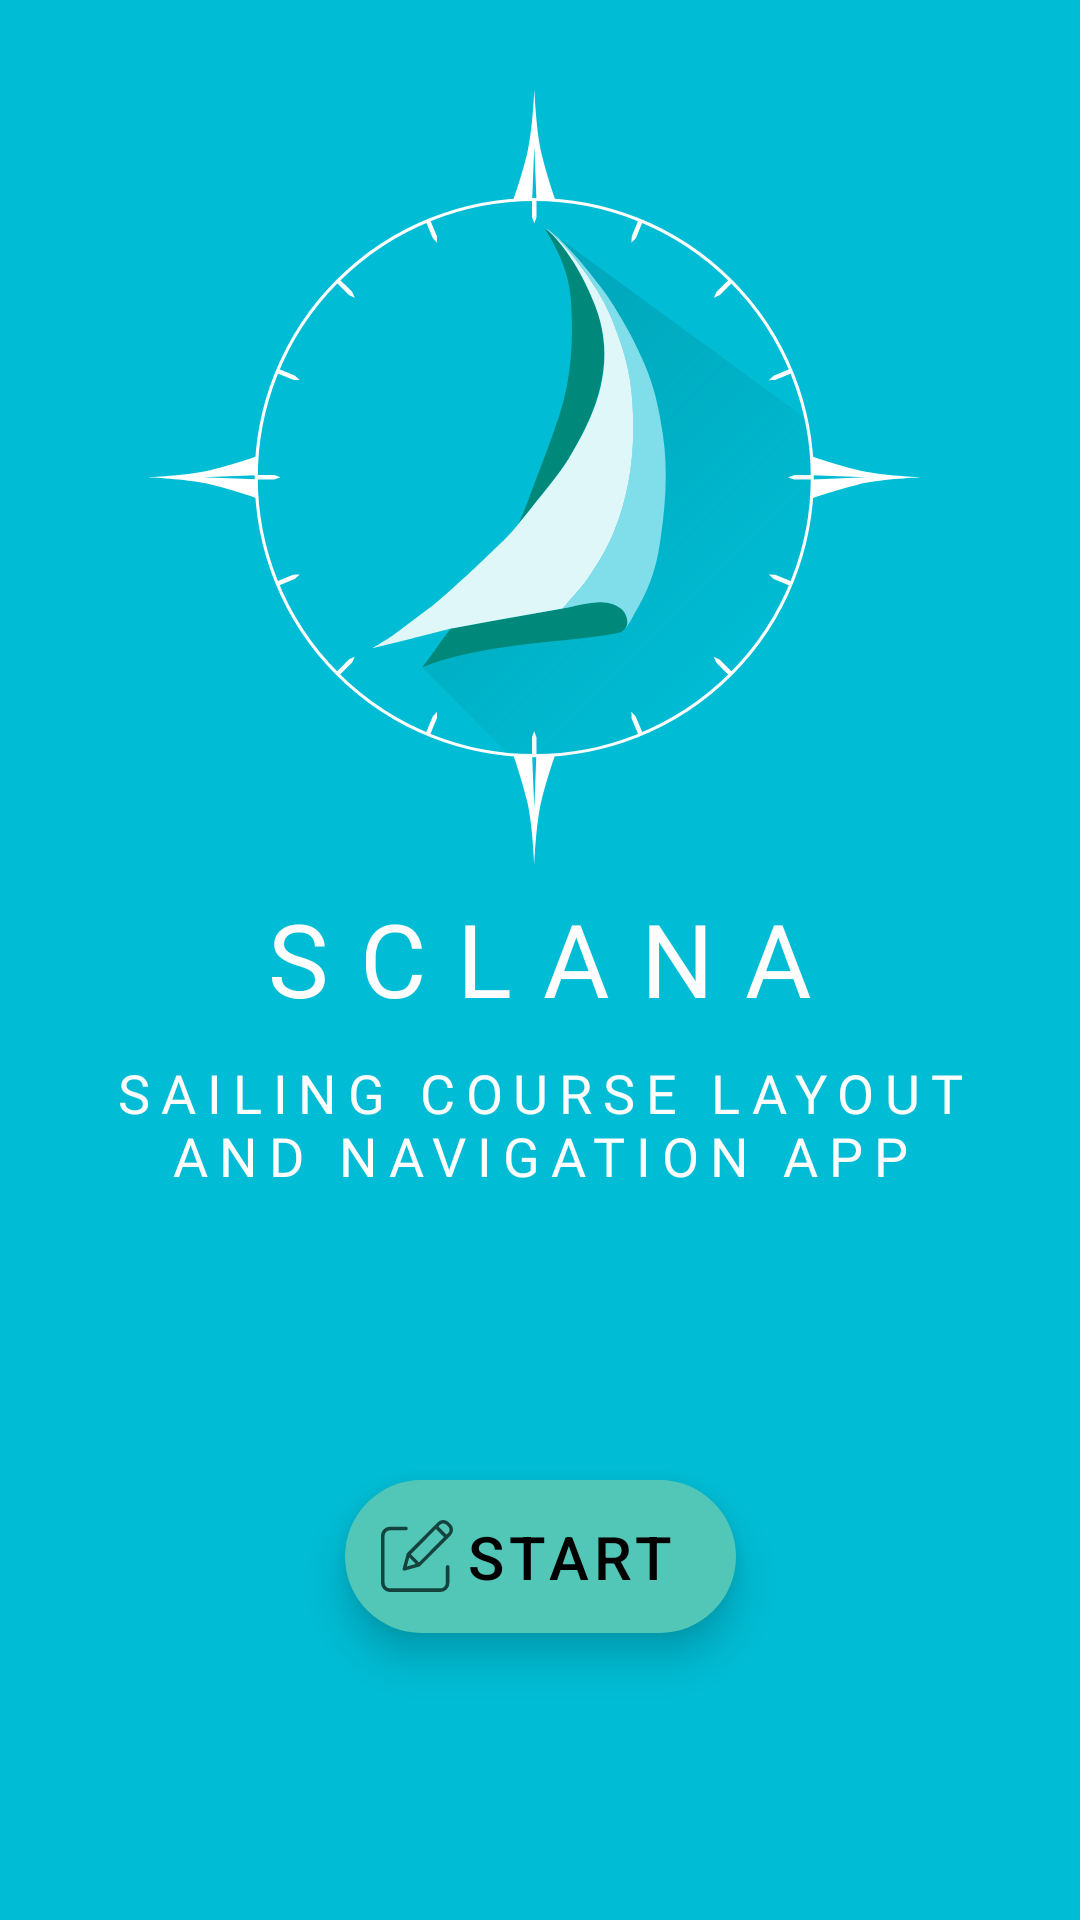

The Android layout XML behind this screen, and the referenced resources:
<!-- AndroidManifest.xml: application theme AppTheme -->
<!-- res/layout/activity_main.xml -->
<?xml version="1.0" encoding="utf-8"?>
<androidx.constraintlayout.widget.ConstraintLayout xmlns:android="http://schemas.android.com/apk/res/android"
    xmlns:app="http://schemas.android.com/apk/res-auto"
    xmlns:tools="http://schemas.android.com/tools"
    android:layout_width="match_parent"
    android:layout_height="match_parent"
    android:background="@color/colorPrimary">

    <com.google.android.material.floatingactionbutton.ExtendedFloatingActionButton
        android:id="@+id/home_btn"
        style="@style/IconFAB"
        android:onClick="Start_onclick"
        android:text="@string/start"
        android:textSize="@dimen/cont_btn_txt"
        android:translationZ="2dp"
        app:icon="@drawable/ic_icon_create"
        app:layout_constraintBottom_toBottomOf="parent"
        app:layout_constraintEnd_toEndOf="parent"
        app:layout_constraintStart_toStartOf="parent"
        app:layout_constraintTop_toBottomOf="@+id/textView12" />





















    <ImageView
        android:id="@+id/main_logo"
        android:layout_width="0dp"
        android:layout_height="0dp"
        android:src="@drawable/ic_sclanalogo"
        app:layout_constraintBottom_toTopOf="@+id/textView11"
        app:layout_constraintDimensionRatio="1"
        app:layout_constraintEnd_toEndOf="parent"
        app:layout_constraintStart_toStartOf="parent"
        app:layout_constraintTop_toTopOf="@+id/guideline28" />

    <TextView
        android:id="@+id/textView12"
        android:layout_width="0dp"
        android:layout_height="wrap_content"
        android:layout_gravity="center_vertical"
        android:layout_marginStart="30dp"
        android:layout_marginEnd="30dp"
        android:fontFamily="@font/spartan_thin"
        android:gravity="center"
        android:letterSpacing="0.2"
        android:text="@string/app_name_full"
        android:textColor="@color/colorWhite"
        android:textFontWeight="1"
        android:textSize="@dimen/main_subtext"
        app:layout_constraintEnd_toEndOf="parent"
        app:layout_constraintStart_toStartOf="parent"
        app:layout_constraintTop_toTopOf="@+id/guideline12" />

    <TextView
        android:id="@+id/textView11"
        android:layout_width="0dp"
        android:layout_height="wrap_content"
        android:layout_marginBottom="10dp"
        android:fontFamily="@font/spartan_medium"
        android:gravity="center"
        android:letterSpacing="0.3"
        android:text="@string/app_name"
        android:textColor="@color/colorWhite"
        android:textSize="@dimen/main_txt"
        android:textFontWeight="1"
        app:layout_constraintBottom_toTopOf="@+id/textView12"
        app:layout_constraintEnd_toEndOf="parent"
        app:layout_constraintStart_toStartOf="parent"
        app:layout_constraintTop_toBottomOf="@id/main_logo" />

    <androidx.constraintlayout.widget.Guideline
        android:id="@+id/guideline12"
        android:layout_width="wrap_content"
        android:layout_height="wrap_content"
        android:orientation="horizontal"
        app:layout_constraintGuide_percent="0.55" />

    <androidx.constraintlayout.widget.Guideline
        android:id="@+id/guideline28"
        android:layout_width="wrap_content"
        android:layout_height="wrap_content"
        android:orientation="horizontal"
        app:layout_constraintGuide_percent="0.04" />

</androidx.constraintlayout.widget.ConstraintLayout>
<!-- resources referenced by this layout -->
<resources>
  <color name="colorOnSecondary">#0A2E2A</color>
  <color name="colorPrimary">#00BCD4</color>
  <color name="colorWhite">#FDFDFD</color>
  <dimen name="cont_btn_txt">20sp</dimen>
  <dimen name="home_btn_txt">20sp</dimen>
  <dimen name="main_subtext">14sp</dimen>
  <dimen name="main_txt">34sp</dimen>
  <string name="app_name">SCLANA</string>
  <string name="app_name_full">SAILING COURSE LAYOUT AND NAVIGATION APP</string>
  <string name="start">START</string>
  <style name="IconFAB" parent="Widget.MaterialComponents.ExtendedFloatingActionButton.Icon">
          <item name="android:textAppearance">@style/TextAppearance.SCLApp.FABText</item>
          <item name="backgroundTint">@color/colorSecondary</item>
          <item name="iconTint">@color/colorOnSecondaryHighEmphasis</item>
          <item name="iconSize">24dp</item>
          <item name="iconGravity">start</item>
          <item name="iconPadding">4dp</item>
          <item name="android:layout_width">wrap_content</item>
          <item name="android:layout_height">wrap_content</item>
          <item name="android:minHeight">0dp</item>
          <item name="android:minWidth">0dp</item>
      </style>
  <style name="AppTheme" parent="Theme.MaterialComponents.Light.DarkActionBar.Bridge">
          
          <item name="colorPrimary">@color/colorPrimary</item>
          <item name="colorPrimaryDark">@color/colorPrimaryDark</item>
          <item name="colorAccent">@color/colorAccent</item>
          <item name="actionBarStyle">@style/ActionBar</item>
          <item name="actionBarPopupTheme">@style/PopUpTheme</item>
          <item name="actionOverflowButtonStyle">@style/OverflowButton</item>
          <item name="android:textColorPrimary">@color/colorOnPrimary</item>
      </style>
  <style name="TextAppearance.SCLApp.FABText" parent="TextAppearance.MaterialComponents.Button">
          <item name="android:textColor">@color/colorOnSecondary</item>
          <item name="android:textSize">14sp</item>
      </style>
  <color name="colorSecondary">#52C7B8</color>
  <color name="colorOnSecondaryHighEmphasis">#DE0A2E2A</color>
  <color name="colorPrimaryDark">#0097A7</color>
  <color name="colorAccent">#00766C</color>
  <style name="ActionBar" parent="Widget.AppCompat.Light.ActionBar.Solid.Inverse">
          <item name="titleTextStyle">@style/ActionBarTitle</item>
          <item name="background">@color/colorPrimary</item>
      </style>
  <style name="PopUpTheme" parent="Widget.AppCompat.ActionBar">
          <item name="android:colorBackground">@color/colorPrimary</item>
          <item name="android:itemTextAppearance">@style/PopUpTextAppearance</item>
      </style>
  <style name="OverflowButton" parent="Widget.AppCompat.ActionButton.Overflow">
          <item name="tint">@color/colorOnPrimary</item>
          <item name="android:src">@drawable/baseline_menu_black_24dp</item>
      </style>
  <color name="colorOnPrimary">#001B1F</color>
  <style name="ActionBarTitle" parent="TextAppearance.AppCompat.Widget.ActionBar.Title">
          <item name="android:textColor">@color/colorOnPrimary</item>
          <item name="fontFamily">@font/roboto_medium</item>
          <item name="android:textSize">@dimen/title_txt</item>
      </style>
  <style name="PopUpTextAppearance">
          <item name="android:textColor">@color/colorOnPrimary</item>
          <item name="android:fontFamily">@font/roboto_medium</item>
          <item name="android:textSize">@dimen/popup_txt</item>
          <item name="android:padding">@dimen/popup_txt_padding</item>
      </style>
  <dimen name="title_txt">20sp</dimen>
  <dimen name="popup_txt">16sp</dimen>
  <dimen name="popup_txt_padding">5dp</dimen>
</resources>
